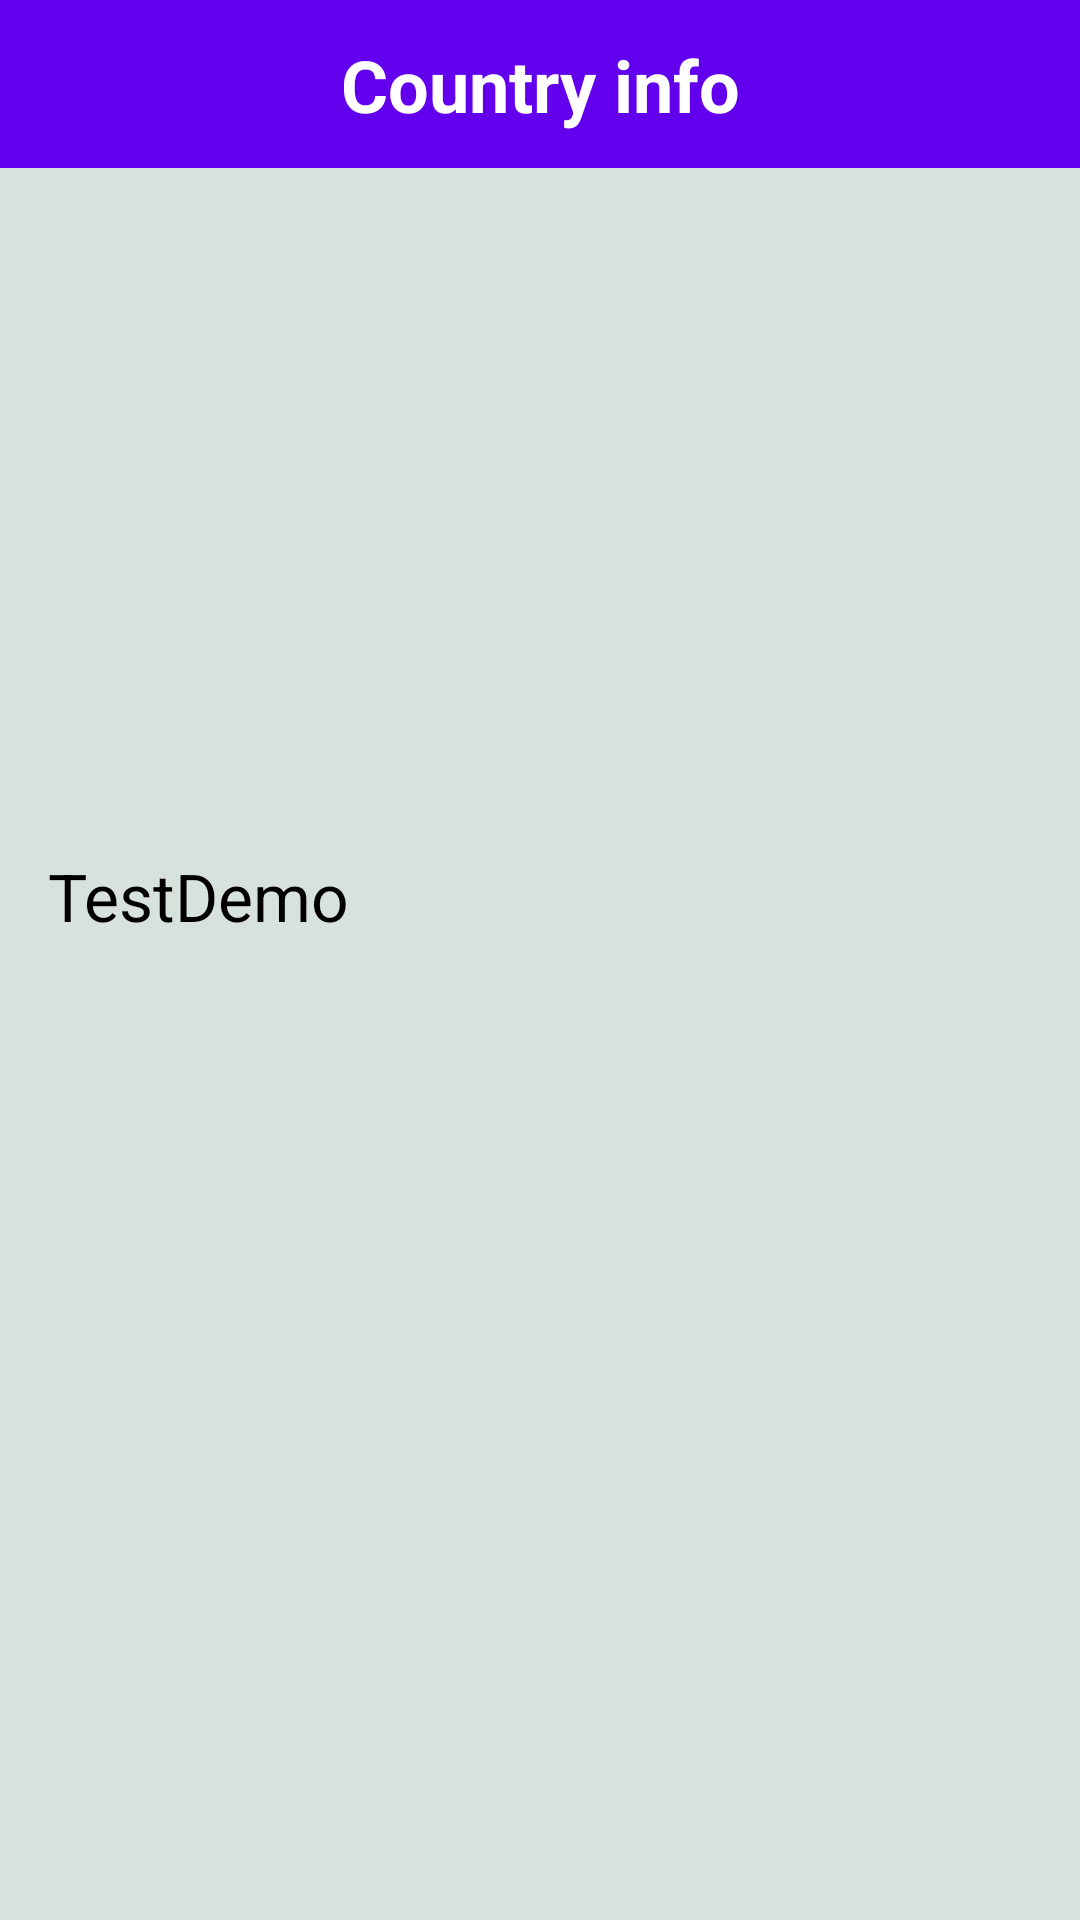

Android layout source for this screen:
<!-- AndroidManifest.xml: application theme Theme.TestDemo -->
<!-- res/layout/screen_country_info.xml -->
<?xml version="1.0" encoding="utf-8"?>
<androidx.constraintlayout.widget.ConstraintLayout xmlns:android="http://schemas.android.com/apk/res/android"
    xmlns:app="http://schemas.android.com/apk/res-auto"
    xmlns:tools="http://schemas.android.com/tools"
    android:layout_width="match_parent"
    android:background="@color/light_blue"
    android:layout_height="match_parent">

    <View
        android:id="@+id/top_app_bar"
        android:layout_width="match_parent"
        android:layout_height="?actionBarSize"
        android:gravity="center_vertical"
        android:background="@color/purple_500"
        android:orientation="horizontal"
        app:layout_constraintEnd_toEndOf="parent"
        app:layout_constraintStart_toStartOf="parent"
        app:layout_constraintTop_toTopOf="parent" />

    <ImageView
        android:id="@+id/iv_back"
        android:layout_width="64dp"
        android:layout_height="64dp"
        android:layout_gravity="start"
        android:padding="16dp"
        android:background="?selectableItemBackground"
        android:src="@drawable/ic_back"
        app:layout_constraintBottom_toBottomOf="@+id/top_app_bar"
        app:layout_constraintStart_toStartOf="parent"
        app:layout_constraintTop_toTopOf="parent" />

    <TextView
        android:layout_width="match_parent"
        android:layout_height="wrap_content"
        android:gravity="center"
        android:text="Country info"
        android:textSize="24sp"
        android:textColor="@color/white"
        android:textStyle="bold"
        app:layout_constraintBottom_toBottomOf="@+id/top_app_bar"
        app:layout_constraintEnd_toEndOf="@+id/top_app_bar"
        app:layout_constraintStart_toStartOf="@+id/top_app_bar"
        app:layout_constraintTop_toTopOf="parent" />

    <ImageView
        android:id="@+id/iv_flag"
        android:layout_width="match_parent"
        android:layout_height="220dp"
        android:scaleType="centerCrop"
        app:layout_constraintEnd_toEndOf="parent"
        app:layout_constraintStart_toStartOf="parent"
        app:layout_constraintTop_toBottomOf="@+id/top_app_bar"
        tools:srcCompat="@drawable/uz" />

    <TextView
        android:id="@+id/tv_country_name"
        android:layout_width="match_parent"
        android:layout_height="wrap_content"
        android:layout_marginHorizontal="16dp"
        android:layout_marginVertical="8dp"
        android:textColor="@color/black"
        android:textSize="22sp"
        android:text="@string/app_name"
        app:layout_constraintEnd_toEndOf="parent"
        app:layout_constraintStart_toStartOf="parent"
        app:layout_constraintTop_toBottomOf="@+id/iv_flag" />

    <TextView
        android:id="@+id/tv_region"
        android:layout_width="match_parent"
        android:layout_height="wrap_content"
        android:layout_marginHorizontal="16dp"
        android:layout_marginVertical="8dp"
        android:textColor="@color/black"
        android:textSize="22sp"
        app:layout_constraintEnd_toEndOf="parent"
        app:layout_constraintStart_toStartOf="parent"
        app:layout_constraintTop_toBottomOf="@+id/tv_country_name" />

    <TextView
        android:id="@+id/tv_capital_city"
        android:layout_width="match_parent"
        android:layout_height="wrap_content"
        android:layout_marginHorizontal="16dp"
        android:layout_marginVertical="8dp"
        android:textColor="@color/black"
        android:textSize="22sp"
        app:layout_constraintEnd_toEndOf="parent"
        app:layout_constraintStart_toStartOf="parent"
        app:layout_constraintTop_toBottomOf="@+id/tv_region" />

    <TextView
        android:id="@+id/tv_currency"
        android:layout_width="match_parent"
        android:layout_height="wrap_content"
        android:layout_marginHorizontal="16dp"
        android:layout_marginVertical="8dp"
        android:textColor="@color/black"
        android:textSize="22sp"
        app:layout_constraintEnd_toEndOf="parent"
        app:layout_constraintStart_toStartOf="parent"
        app:layout_constraintTop_toBottomOf="@+id/tv_capital_city" />

    <TextView
        android:id="@+id/tv_timezone"
        android:layout_width="match_parent"
        android:layout_height="wrap_content"
        android:layout_marginHorizontal="16dp"
        android:layout_marginVertical="8dp"
        android:textColor="@color/black"
        android:textSize="22sp"
        app:layout_constraintEnd_toEndOf="parent"
        app:layout_constraintStart_toStartOf="parent"
        app:layout_constraintTop_toBottomOf="@+id/tv_currency" />
</androidx.constraintlayout.widget.ConstraintLayout>
<!-- resources referenced by this layout -->
<resources>
  <color name="black">#FF000000</color>
  <color name="light_blue">#d8e2dc</color>
  <color name="purple_500">#FF6200EE</color>
  <color name="white">#FFFFFFFF</color>
  <string name="app_name">TestDemo</string>
  <style name="Theme.TestDemo" parent="Theme.MaterialComponents.DayNight.NoActionBar">
          
          <item name="colorPrimary">@color/purple_500</item>
          <item name="colorPrimaryVariant">@color/purple_700</item>
          <item name="colorOnPrimary">@color/white</item>
          
          <item name="colorSecondary">@color/purple_500</item>
          <item name="colorSecondaryVariant">@color/light_red</item>
          <item name="colorOnSecondary">@color/black</item>
          
          <item name="android:statusBarColor">@color/purple_500</item>
          
      </style>
  <color name="purple_700">#FF3700B3</color>
  <color name="light_red">#f4acb7</color>
</resources>
